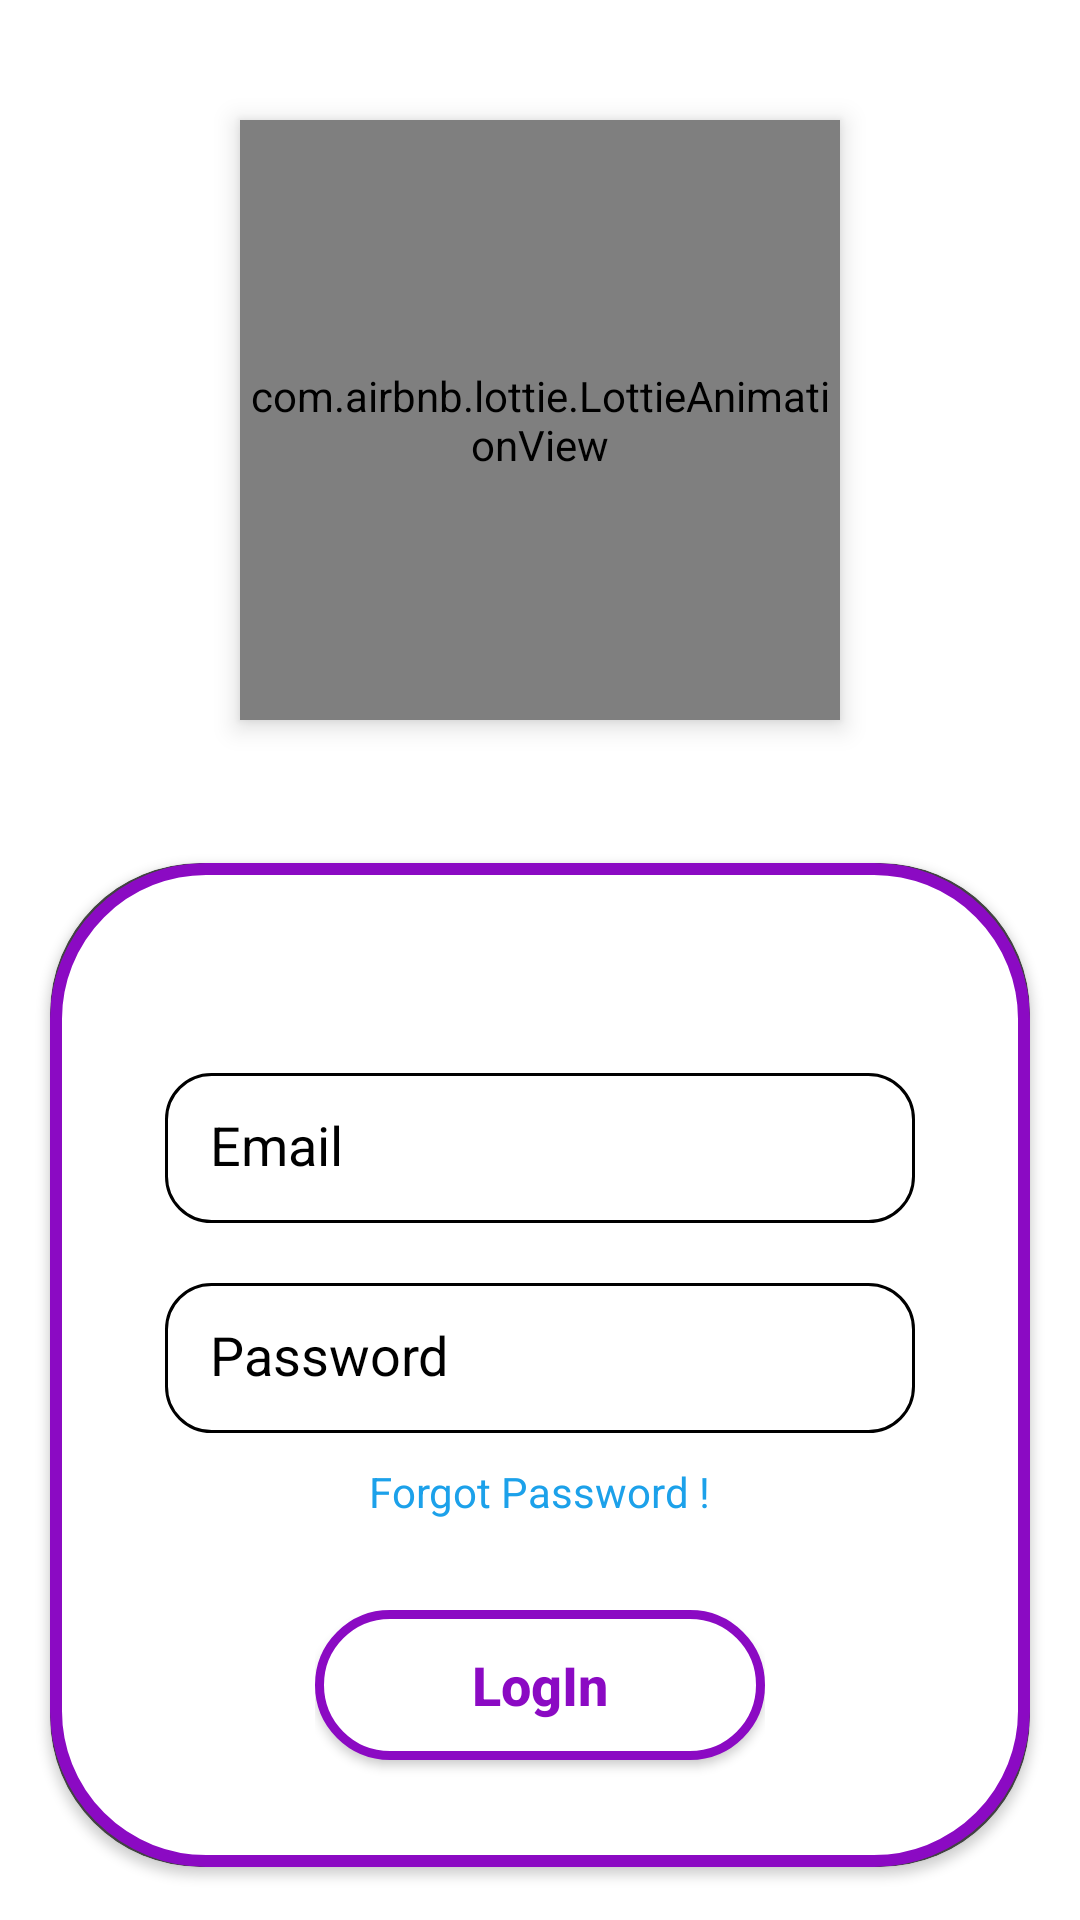

Android layout source for this screen:
<!-- AndroidManifest.xml: application theme Theme.SaftyAlerts -->
<!-- res/layout/activity_log_in.xml -->
<?xml version="1.0" encoding="utf-8"?>
<RelativeLayout xmlns:android="http://schemas.android.com/apk/res/android"
    xmlns:app="http://schemas.android.com/apk/res-auto"
    xmlns:tools="http://schemas.android.com/tools"
    android:id="@+id/main"
    android:layout_width="match_parent"
    android:layout_height="match_parent"
    tools:context=".LogIn"
    android:background="@color/white">






    <com.airbnb.lottie.LottieAnimationView
        android:layout_width="200dp"
        android:layout_height="200dp"
        android:id="@+id/lottieLogin"
        android:layout_centerHorizontal="true"
        android:layout_marginTop="40dp"
        app:lottie_rawRes="@raw/signup"
        android:elevation="5dp"
        app:lottie_autoPlay="true"
        app:lottie_loop="false"
        />




    <androidx.cardview.widget.CardView
        android:layout_width="match_parent"
        android:layout_height="400dp"
        app:cardUseCompatPadding="true"
        app:cardCornerRadius="50dp"
        android:elevation="50dp"
        android:layout_below="@+id/lottieLogin"
        android:layout_centerHorizontal="true"
        android:layout_marginTop="30dp"

        >

        <RelativeLayout
            android:layout_width="match_parent"
            android:layout_height="match_parent"
            android:layout_gravity="center_horizontal"
            android:background="@drawable/card"
            >









            <EditText
                android:layout_width="250dp"
                android:layout_height="50dp"

                android:layout_marginTop="70dp"
                android:layout_centerHorizontal="true"
                android:id="@+id/eemaail"
                android:hint="Email"
                android:textColor="@color/black"
                android:inputType="textEmailAddress"
                android:background="@drawable/entery"
                android:textColorHint="@color/black"
                android:paddingLeft="15dp"
                android:paddingBottom="2dp"
                />
            <EditText
                android:layout_width="250dp"
                android:layout_height="50dp"
                android:paddingLeft="15dp"
                android:layout_below="@+id/eemaail"
                android:layout_centerHorizontal="true"
                android:id="@+id/Password"
                android:textColorHint="@color/black"
                android:hint="Password"
                android:paddingBottom="2dp"
                android:inputType="textPassword"
                android:layout_marginTop="20dp"
                android:textColor="@color/black"
                android:background="@drawable/entery"
                />

            <TextView
                android:layout_width="wrap_content"
                android:layout_height="wrap_content"
                android:text="Forgot Password !"
                android:textColor="#1CA1EA"
                android:layout_below="@+id/Password"
                android:id="@+id/forgot"
                android:layout_centerHorizontal="true"
                android:layout_marginTop="10dp"
                />
            <LinearLayout
                android:layout_width="wrap_content"
                android:layout_height="wrap_content"
                android:layout_below="@+id/forgot"
                android:layout_centerHorizontal="true"
                android:orientation="vertical"
                android:layout_marginTop="30dp">
                <Button
                    android:id="@+id/Login"
                    android:layout_width="150dp"
                    android:layout_height="50dp"
                    android:background="@drawable/button_cmbine"
                    android:textAllCaps="false"
                    android:textStyle="bold"
                    android:text="LogIn"

                    android:textSize="18sp"
                    android:textColor="@drawable/textcolorchange"

                    android:layout_gravity="center"
                    android:clickable="true"
                    android:layout_below="@+id/forgot"

                    >


                </Button>
                <ProgressBar
                    android:id="@+id/prgrss"
                    android:visibility="invisible"
                    android:layout_width="wrap_content"
                    android:layout_height="wrap_content"
                    android:layout_gravity="center" />
            </LinearLayout>

        </RelativeLayout>




    </androidx.cardview.widget.CardView>


</RelativeLayout>
<!-- resources referenced by this layout -->
<resources>
  <color name="black">#FF000000</color>
  <color name="white">#FFFFFFFF</color>
  <!-- drawable button_cmbine (drawable) -->
  <?xml version="1.0" encoding="utf-8"?>
  <selector xmlns:android="http://schemas.android.com/apk/res/android">
  
      <item
          android:state_pressed="true"
          android:drawable="@drawable/button_prssd"
          />
      <item android:state_pressed="false"
          android:drawable="@drawable/button_nrml"/>
  
  </selector>
  <!-- drawable card (drawable) -->
  <?xml version="1.0" encoding="utf-8"?>
  <shape xmlns:android="http://schemas.android.com/apk/res/android">
  
      <stroke android:color="#8B0AC3"
          android:width="4dp"/>
      <corners android:radius="50dp"/>
      <solid android:color="@color/white"/>
  
  
  </shape>
  <!-- drawable entery (drawable) -->
  <?xml version="1.0" encoding="utf-8"?>
  <shape android:shape="rectangle"
      xmlns:android="http://schemas.android.com/apk/res/android">
  
      <stroke android:color="@color/black"
          android:width="1dp"
          />
      <corners android:radius="15dp"/>
  
  </shape>
  <!-- drawable textcolorchange (drawable) -->
  <?xml version="1.0" encoding="utf-8"?>
  <selector xmlns:android="http://schemas.android.com/apk/res/android">
  
  
  
          <item android:state_pressed="true"
              android:color="#000000"
              >
  
          </item>
          <item android:state_enabled="true"
              android:color="#8B0AC3">
  
          </item>
          <item android:state_enabled="false"
              android:color="#000000">
  
          </item>
  
  
  
  
  </selector>
  <style name="Theme.SaftyAlerts" parent="Base.Theme.SaftyAlerts" />
  <!-- drawable button_prssd (drawable) -->
  <?xml version="1.0" encoding="utf-8"?>
  <shape android:shape="rectangle"
      xmlns:android="http://schemas.android.com/apk/res/android">
  
  
      <stroke android:color="@color/black"
          android:width="3dp"/>
      <solid android:color="#8B0AC3"/>
      <corners android:radius="35dp"/>
  
  </shape>
  <!-- drawable button_nrml (drawable) -->
  <?xml version="1.0" encoding="utf-8"?>
  <shape android:shape="rectangle" xmlns:android="http://schemas.android.com/apk/res/android">
  
  
  
      <stroke android:color="#8B0AC3"
          android:width="3dp"/>
      <corners android:radius="50dp"/>
      <solid android:color="@color/white"/>
  
  
  </shape>
  <style name="Base.Theme.SaftyAlerts" parent="Theme.AppCompat.NoActionBar">
          
          
      </style>
</resources>
